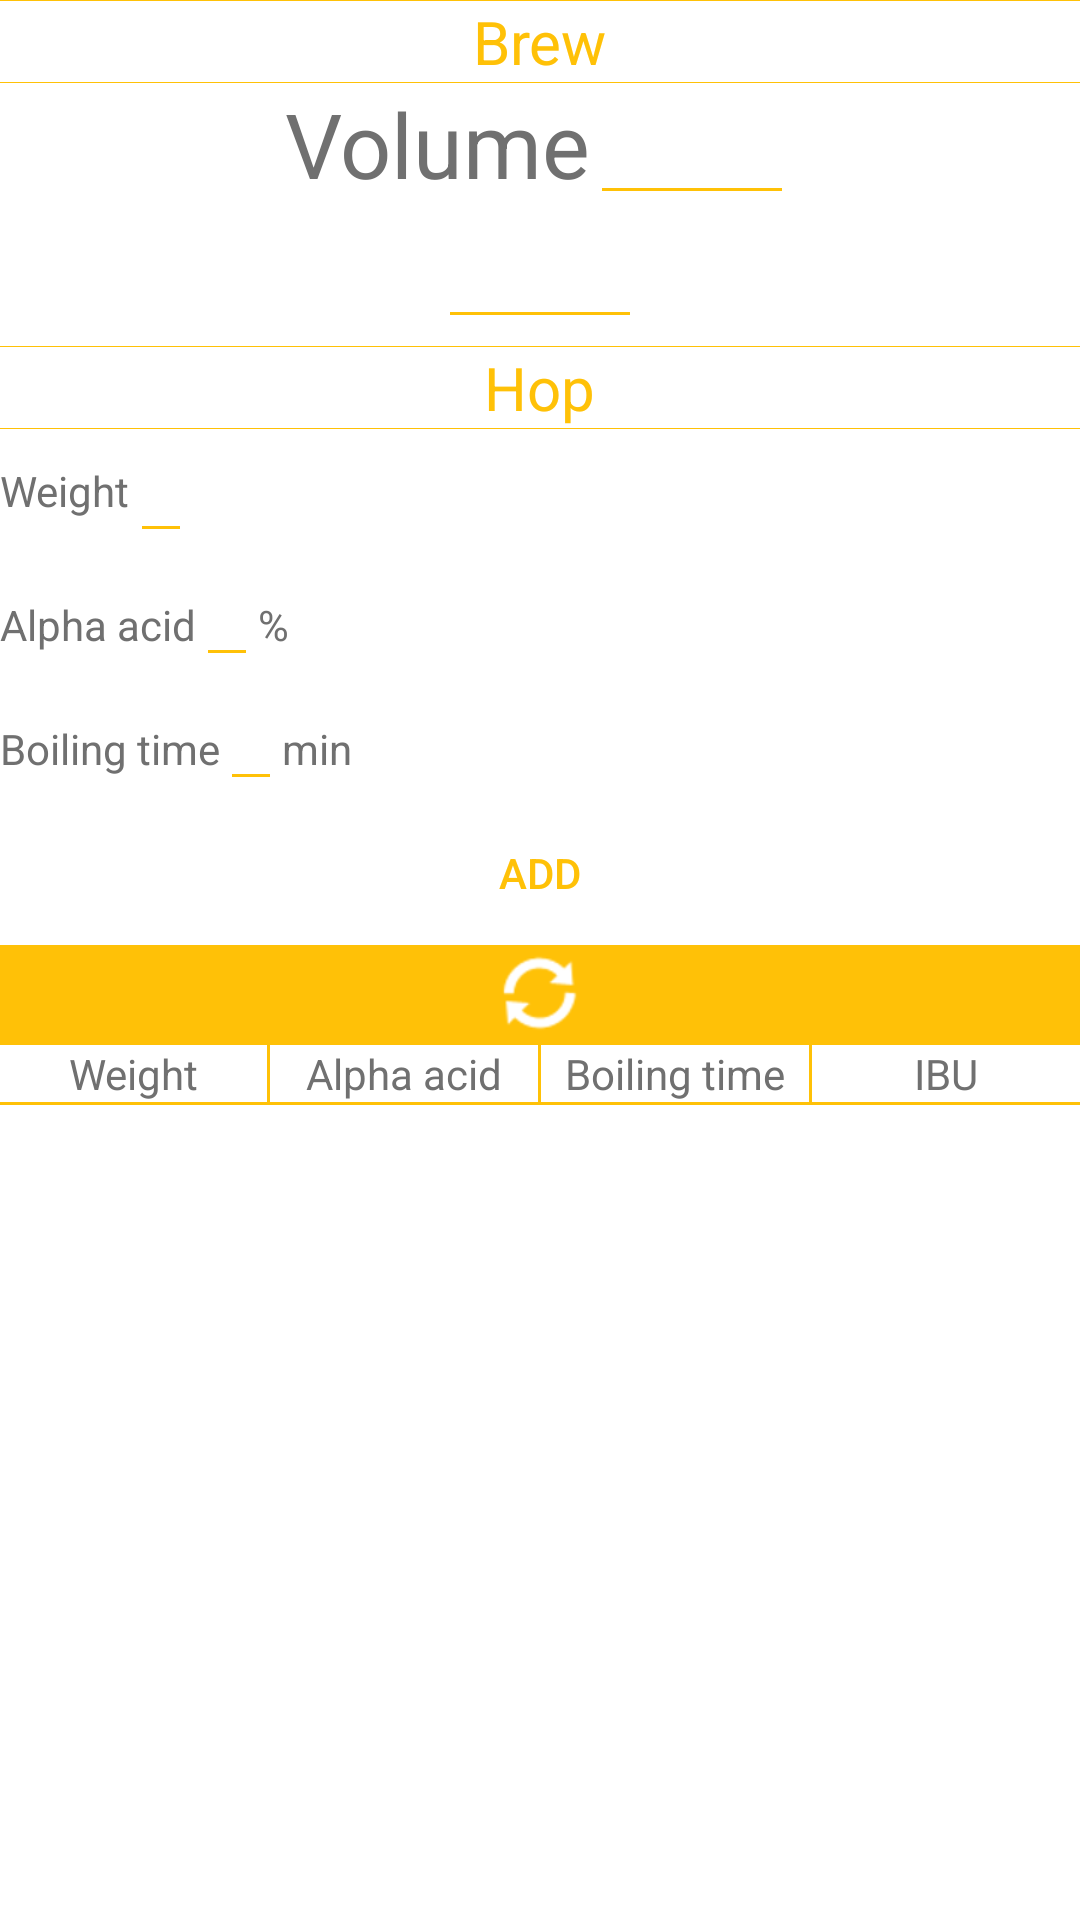

Here is an Android app screen rendered from its layout file. Give the layout XML and the strings, colors and styles it references.
<!-- AndroidManifest.xml: application theme AppTheme.NoActionBar -->
<!-- res/layout/fragment_ibu.xml -->
<?xml version="1.0" encoding="utf-8"?>
<RelativeLayout xmlns:android="http://schemas.android.com/apk/res/android"
    xmlns:tools="http://schemas.android.com/tools"
    android:layout_width="fill_parent"
    android:layout_height="fill_parent"
    android:background="#FFFFFF"
    android:orientation="vertical"
    tools:context=".fragments.FragmentIBU">

    <LinearLayout
        android:id="@+id/topPanel"
        android:layout_width="match_parent"
        android:layout_height="wrap_content"
        android:layout_alignParentTop="true"
        android:orientation="vertical">

        <View
            android:layout_width="match_parent"
            android:layout_height="1px"
            android:background="@color/yellow" />

        <TextView
            android:layout_width="wrap_content"
            android:layout_height="wrap_content"
            android:layout_gravity="center"
            android:text="@string/brew"
            android:textColor="@color/yellow"
            android:textSize="20dp"

            />

        <View
            android:layout_width="match_parent"
            android:layout_height="1px"
            android:background="@color/yellow" />


        <LinearLayout
            android:layout_width="wrap_content"
            android:layout_height="wrap_content"
            android:layout_gravity="center"
            android:orientation="horizontal">

            <TextView
                android:layout_width="wrap_content"
                android:layout_height="wrap_content"
                android:text="@string/volume"
                android:textColor="@color/gray"
                android:textSize="30sp" />

            <EditText
                android:id="@+id/volume"
                android:layout_width="68dp"
                android:layout_height="wrap_content"
                android:inputType="numberDecimal"
                android:textColor="@color/gray" />

            <TextView
                android:id="@+id/unitVolume"
                android:layout_width="wrap_content"
                android:layout_height="wrap_content"
                android:textColor="@color/gray" />

        </LinearLayout>

        <LinearLayout
            android:layout_width="wrap_content"
            android:layout_height="wrap_content"
            android:layout_gravity="center"
            android:orientation="horizontal">

            <TextView
                android:id="@+id/unitGravity"
                android:layout_width="wrap_content"
                android:layout_height="wrap_content"
                android:textColor="@color/gray"
                android:textSize="30sp" />

            <EditText
                android:id="@+id/gravity"
                android:layout_width="68dp"
                android:layout_height="wrap_content"
                android:inputType="numberDecimal"
                android:textColor="@color/gray" />


        </LinearLayout>
    </LinearLayout>

    <LinearLayout
        android:id="@+id/middlePanel"
        android:layout_below="@+id/topPanel"
        android:layout_width="match_parent"
        android:layout_height="wrap_content"
        android:orientation="vertical">

        <View
            android:layout_width="match_parent"
            android:layout_height="5dp" />

        <View
            android:layout_width="match_parent"
            android:layout_height="1px"
            android:background="@color/yellow" />

        <TextView
            android:layout_width="wrap_content"
            android:layout_height="wrap_content"
            android:layout_gravity="center"
            android:text="@string/hop"
            android:textColor="@color/yellow"
            android:textSize="20dp" />

        <View
            android:layout_width="match_parent"
            android:layout_height="1px"
            android:background="@color/yellow" />

        <LinearLayout
            android:layout_width="match_parent"
            android:layout_height="match_parent"
            android:layout_gravity="center"
            android:orientation="vertical">

            <LinearLayout
                android:layout_width="match_parent"
                android:layout_height="wrap_content"
                android:orientation="horizontal">

                <TextView
                    android:layout_width="wrap_content"
                    android:layout_height="wrap_content"
                    android:layout_gravity="center_vertical"
                    android:text="@string/weight"
                    android:textColor="@color/gray" />

                <EditText
                    android:id="@+id/weight"
                    android:layout_width="wrap_content"
                    android:layout_height="wrap_content"
                    android:inputType="numberDecimal"
                    android:textColor="@color/gray" />

                <TextView
                    android:id="@+id/unitWeight"
                    android:layout_width="wrap_content"
                    android:layout_height="wrap_content"
                    android:textColor="@color/gray" />

            </LinearLayout>

            <LinearLayout
                android:layout_width="match_parent"
                android:layout_height="wrap_content"
                android:layout_gravity="top"
                android:orientation="horizontal">

                <TextView
                    android:layout_width="wrap_content"
                    android:layout_height="wrap_content"
                    android:text="@string/acid"
                    android:textColor="@color/gray" />

                <EditText
                    android:id="@+id/acid"
                    android:layout_width="wrap_content"
                    android:layout_height="wrap_content"
                    android:inputType="numberDecimal"
                    android:textColor="@color/gray" />

                <TextView
                    android:layout_width="wrap_content"
                    android:layout_height="wrap_content"
                    android:text="%"
                    android:textColor="@color/gray" />

            </LinearLayout>

            <LinearLayout
                android:layout_width="match_parent"
                android:layout_height="wrap_content"
                android:layout_gravity="top"
                android:orientation="horizontal">

                <TextView
                    android:layout_width="wrap_content"
                    android:layout_height="wrap_content"
                    android:text="@string/boil"
                    android:textColor="@color/gray" />

                <EditText
                    android:id="@+id/time"
                    android:layout_width="wrap_content"
                    android:layout_height="wrap_content"
                    android:inputType="number"
                    android:textColor="@color/gray" />

                <TextView
                    android:layout_width="wrap_content"
                    android:layout_height="wrap_content"
                    android:text="min"
                    android:textColor="@color/gray" />

            </LinearLayout>

        </LinearLayout>

        <Button
            android:id="@+id/btnNew"
            android:layout_width="wrap_content"
            android:layout_height="wrap_content"
            android:layout_gravity="center"
            android:background="?android:attr/selectableItemBackground"
            android:text="@string/add"
            android:textColor="@color/yellow" />
        <LinearLayout
            android:id="@+id/bottomPanel"
            android:layout_width="match_parent"
            android:layout_height="wrap_content"
            android:background="@color/yellow"
            android:orientation="vertical"
            >

            <LinearLayout
                android:layout_width="wrap_content"
                android:layout_height="wrap_content"
                android:layout_gravity="center"
                android:orientation="horizontal">

                <TextView
                    android:id="@+id/totalIBU"
                    android:layout_width="wrap_content"
                    android:layout_height="wrap_content"
                    android:textColor="@color/white"
                    android:textSize="24sp" />

                <ImageButton
                    android:id="@+id/btnReset"
                    android:layout_width="wrap_content"
                    android:layout_height="wrap_content"
                    android:background="@color/yellow"
                    android:src="@android:drawable/ic_popup_sync"
                    android:tint="@color/white" />

            </LinearLayout>
        </LinearLayout>
        <LinearLayout
            android:layout_width="match_parent"
            android:layout_height="wrap_content"
            android:layout_gravity="bottom"
            android:orientation="vertical">

            <View
                android:layout_width="match_parent"
                android:layout_height="3px"
                android:background="@color/yellow" />

            <LinearLayout
                android:layout_width="match_parent"
                android:layout_height="wrap_content"
                android:orientation="horizontal"
                android:weightSum="4">


                <TextView
                    android:layout_width="0dp"
                    android:layout_height="wrap_content"
                    android:layout_weight="1"
                    android:gravity="center_horizontal"
                    android:text="@string/weight"
                    android:textAlignment="center"
                    android:textColor="@color/gray" />

                <View
                    android:layout_width="3px"
                    android:layout_height="match_parent"
                    android:background="@color/yellow" />


                <TextView
                    android:layout_width="0dp"
                    android:layout_height="wrap_content"
                    android:layout_weight="1"
                    android:gravity="center_horizontal"
                    android:text="@string/acid"
                    android:textAlignment="center"
                    android:textColor="@color/gray" />

                <View
                    android:layout_width="3px"
                    android:layout_height="match_parent"
                    android:background="@color/yellow" />


                <TextView
                    android:layout_width="0dp"
                    android:layout_height="wrap_content"
                    android:layout_weight="1"
                    android:gravity="center_horizontal"
                    android:text="@string/boil"
                    android:textAlignment="center"
                    android:textColor="@color/gray" />

                <View
                    android:layout_width="3px"
                    android:layout_height="match_parent"
                    android:background="@color/yellow" />


                <TextView
                    android:layout_width="0dp"
                    android:layout_height="wrap_content"
                    android:layout_weight="1"
                    android:gravity="center_horizontal"
                    android:text="@string/ibu"
                    android:textAlignment="center"
                    android:textColor="@color/gray" />


            </LinearLayout>

            <View
                android:layout_width="match_parent"
                android:layout_height="3px"
                android:background="@color/yellow" />

        </LinearLayout>

        <ListView
            android:id="@+id/listView"
            android:layout_width="match_parent"
            android:layout_height="wrap_content"
            android:dividerHeight="3px" />


    </LinearLayout>



</RelativeLayout>
<!-- resources referenced by this layout -->
<resources>
  <color name="gray">#FF707070</color>
  <color name="white">#FFFFFFFF</color>
  <color name="yellow">#FFFFC107</color>
  <string name="acid">Alpha acid</string>
  <string name="add">Add</string>
  <string name="boil">Boiling time</string>
  <string name="brew">Brew</string>
  <string name="hop">Hop</string>
  <string name="ibu">IBU</string>
  <string name="volume">Volume</string>
  <string name="weight">Weight</string>
  <style name="AppTheme.NoActionBar" parent="Theme.AppCompat.Light.DarkActionBar">
          <item name="windowActionBar">false</item>
          <item name="windowNoTitle">true</item>
          <item name="android:windowFullscreen">true</item>
          <item name="colorControlActivated">@color/yellow</item>
          <item name="colorPrimaryDark">@color/yellow</item>
          <item name="colorPrimary">@color/yellow</item>
          <item name="colorSecondary">@color/yellow</item>
          <item name="android:textColorSecondary">@color/yellow</item>
          <item name="android:actionMenuTextColor">@color/yellow</item>
          <item name="actionMenuTextColor">@color/yellow</item>
          <item name="android:textColor">@color/gray</item>
          <item name="android:windowDisablePreview">true</item>
  
      </style>
</resources>
